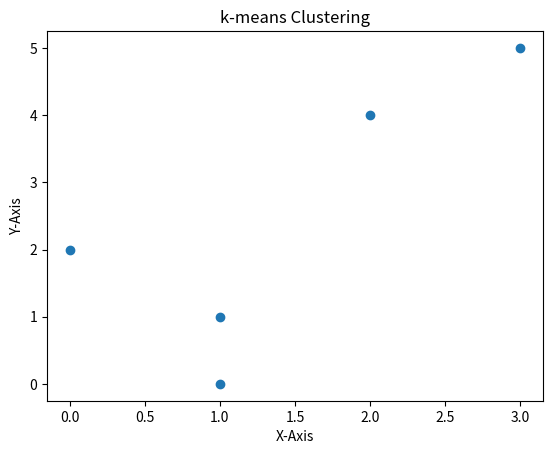

The script that saved this image:
"""
     Unsupervised learning
     We have data but no labels !!
     Classification is numerically done by the model and we later name those classes
     Output is not known for observations in DataSet

     k-means clustering
     k denotes no of classes we expect from our model

     --------------------------------------------------------------------------------------
     X  Y  P
     --------
     1  1  A
     1  0  B
     0  2  C
     2  4  D
     3  5  E
     --------

     we have above dataset as an example to work on 5 observations
     each observation has 2 data points
     But we dont know what class it belong to

     Step 1
     ------
     k -> represents number of classes
     k -> 2
     Asssume any 2 data points from the given dataset as CENTROIDS
     eg: A(1,1) and C(0,2)

     Step 2
     -------
     Calculate distance of each point from CENTROIDS
     Eucilidean Distance Formula
     suareroot [square(x2-x1) + (square(y2-y1)]

     X  Y  P  C1(1,1)   C2(0,2)
     -------------------------------
     1  1  A    0        1.4
     1  0  B    1        2.236
     0  2  C    1.4      0
     2  4  D    3.2      2.8
     3  5  E    4.5      4.2
     --------------------------------

     Step-3
     -------
     Arrange Points as per distance from Centroids

     P    Nearest to
     -----------------
     A       C1
     B       C1
     C       C2
     D       C2
     E       C2
     -----------------

     Looking the data above:
     A and B who are nearest to C1, should be in one cluster
     C, D and E who ae nearest to C2 are in another  cluster


    ---------------------
    X   Y   P   NearestTo
    ---------------------
    1   1   A   C1
    1   0   B   C1
    0   2   C   C2
    2   4   D   C2
    3   5   E   C2
    ---------------------
    C1 Mean = (1+1)/2, (1+0)/2
    C2 Mean = (0+2+3)/3, (2+4+5)/3
    C1Mean = (1, 0.5)
    C2Mean = (1.7, 3.7)
    --------------------------------------------
    X   Y   P   C1Mean(1, 0.5) C2Mean(1.7, 3.7)
                distance       distance
    --------------------------------------------
    1   1   A   0.5             2.7
    1   0   B   0.5             3.7
    0   2   C   1.8             2.4
    2   4   D   3.6             0.5
    3   5   E   4.9             1.9
    --------------------------------------------
    --------------------------------------------
    X   Y   P   NearestTo
    ---------------------
    1   1   A   C1
    1   0   B   C1
    0   2   C   C1
    2   4   D   C2
    3   5   E   C2
    ---------------------

     We need to sure about our assumptions

     We Re-Check Again with new centroids
     New centroids shall be mean of previous cluster

     ---------------------
     X  Y  P  Nearest to
     ---------------------
     1  1  A   C1
     1  0  B   C1
     0  2  C   C2
     2  4  D   C2
     3  5  E   C2
     --------------------

     From above observation 1 of the data points i.e. C
     has been shifted to C1 from C2


     From our assumptions from where we started to hold it true,
     if we get the same result twice we stop the consumption further
                  ------------------

    NC1 Mean = (1+1+0)/3, (1+0+2)/3
    NC2 Mean = (2+3)/2, (4+5)/2
    NC1Mean = (0.7, 1)
    NC2Mean = (2.5, 4.5)
    Now, Calculate distance from these above centroids
    ----------------------------------------------
    X   Y   P   NC1Mean(0.7, 1) NC2Mean(2.5, 4.5)
                distance        distance
    ----------------------------------------------
    1   1   A   0.3             3.80
    1   0   B   1.04            4.74
    0   2   C   1.22            3.53
    2   4   D   3.26            0
    3   5   E   4.61            0.70
    ---------------------------------------------

    ---------------------
    X   Y   P   NearestTo
    ---------------------
    1   1   A   C1
    1   0   B   C1
    0   2   C   C1
    2   4   D   C2
    3   5   E   C2
    ---------------------
    NOW, Algorithm Stops working
    We will finalize Cluster Centroids as
    (0.7, 1)        Class 1
    (2.5, 4.5)      Class 2
    Any UnObserved Data Point can now be computed
    that it is nearer to which cluster and hence, it will have that class

"""

import matplotlib.pyplot as plt
X = [1, 1, 0, 2, 3]
Y = [1, 0, 2, 4, 5]

plt.xlabel("X-Axis")
plt.ylabel("Y-Axis")

plt.scatter(X, Y)
plt.title("k-means Clustering")
plt.show()


# Try writing above mathematical discussion as OOPS Program :)
class KMeans:

    def __init__(self, clusters=2):
        self.clusters = clusters
        print(">> KMeans Model Created")

    def fit(self, X, Y):
        pass

    def predict(self, X, Y):
        pass

